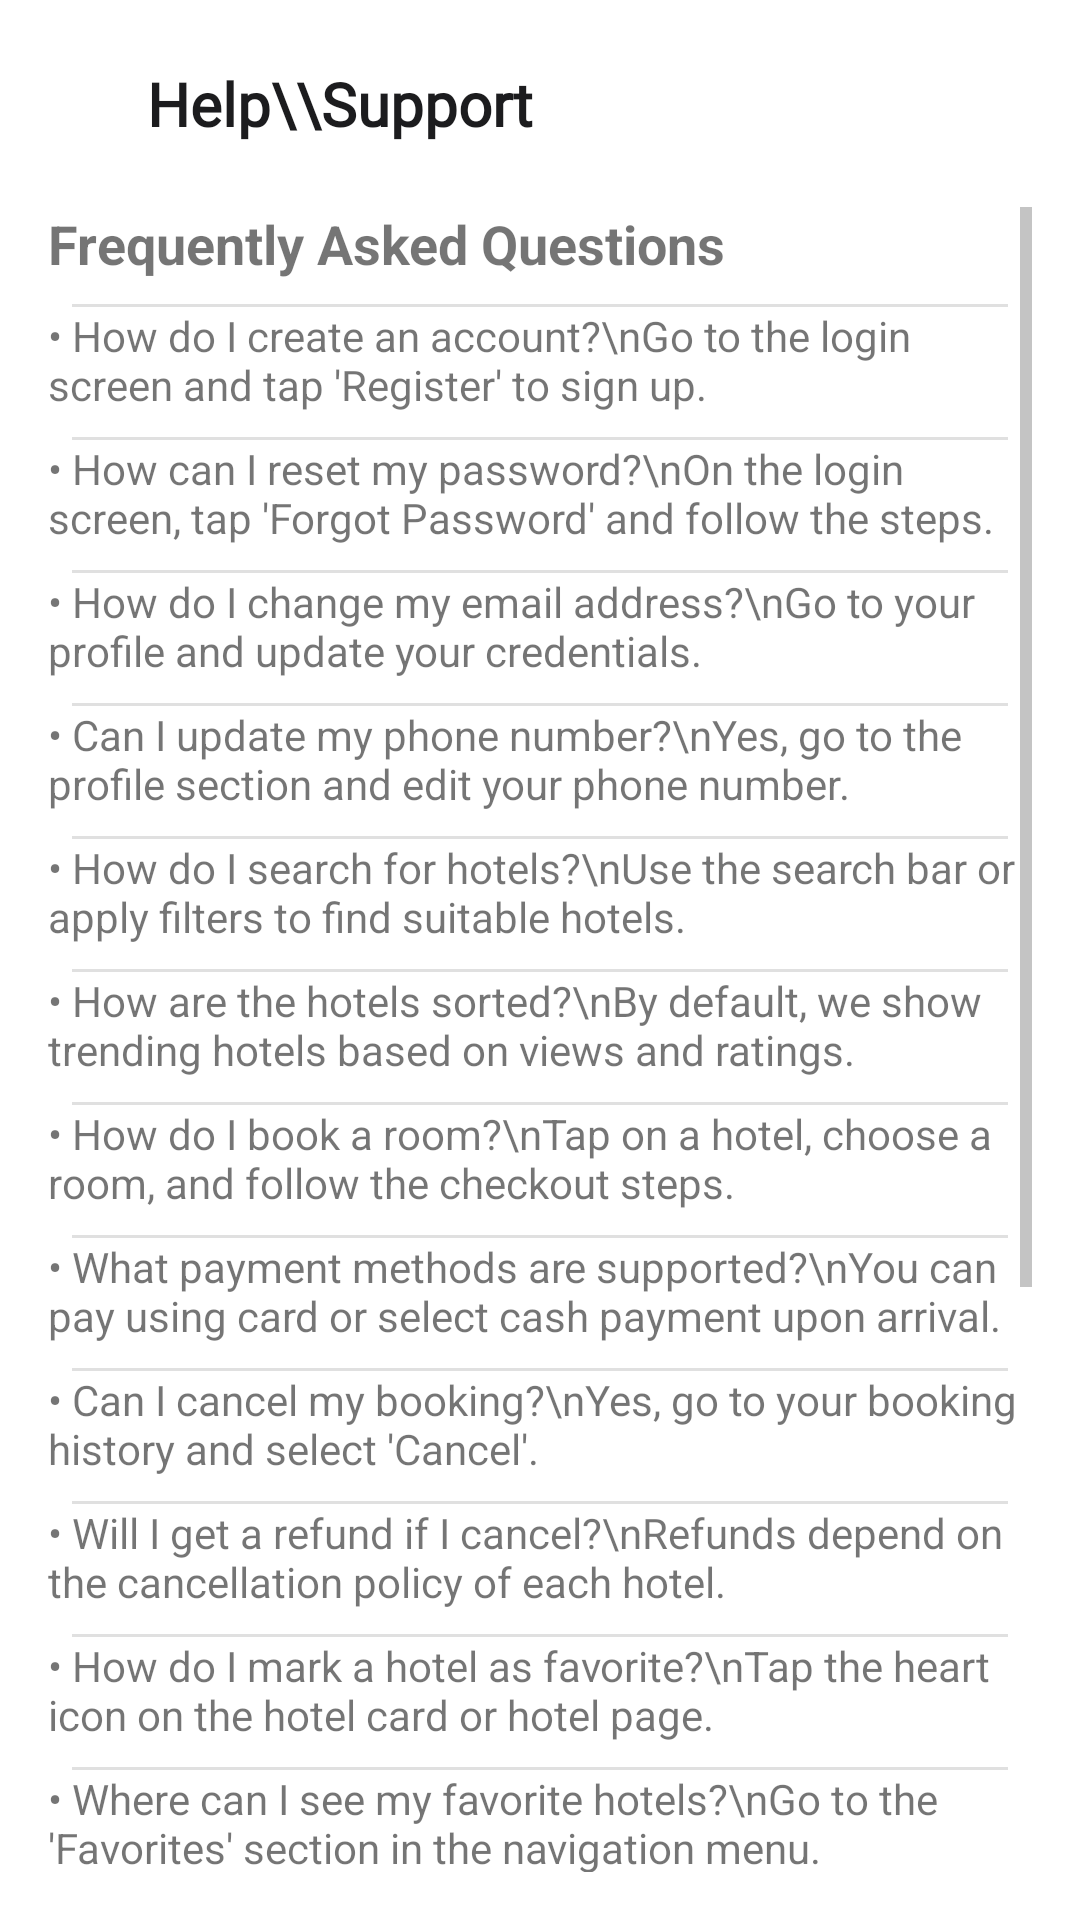

Layout XML and referenced resources for this Android screen:
<!-- AndroidManifest.xml: application theme Theme.HotelApp -->
<!-- res/layout/activity_help.xml -->
<?xml version="1.0" encoding="utf-8"?>
<androidx.constraintlayout.widget.ConstraintLayout
    xmlns:android="http://schemas.android.com/apk/res/android"
    xmlns:app="http://schemas.android.com/apk/res-auto"
    android:layout_width="match_parent"
    android:layout_height="match_parent"
    android:background="?android:attr/windowBackground"
    android:padding="16dp">

    <ImageView
        android:id="@+id/back_button"
        android:layout_width="25dp"
        android:layout_height="37dp"
        android:contentDescription="Back"
        android:src="@drawable/ic_back"
        app:layout_constraintStart_toStartOf="parent"
        app:layout_constraintTop_toTopOf="parent"
        app:tint="?attr/colorOnPrimary" />

    <TextView
        android:id="@+id/help_title"
        android:layout_width="wrap_content"
        android:layout_height="wrap_content"
        android:text="Help\\Support"
        android:textSize="20sp"
        android:textStyle="bold"
        android:textColor="?attr/colorOnPrimary"
        android:fontFamily="@font/roboto_medium"
        app:layout_constraintTop_toTopOf="parent"
        app:layout_constraintStart_toEndOf="@id/back_button"
        app:layout_constraintBottom_toBottomOf="@id/back_button"
        android:layout_marginStart="8dp"/>

    
    <ScrollView
        android:id="@+id/help_scroll"
        android:layout_width="0dp"
        android:layout_height="0dp"
        app:layout_constraintTop_toBottomOf="@id/back_button"
        app:layout_constraintBottom_toBottomOf="parent"
        app:layout_constraintStart_toStartOf="parent"
        app:layout_constraintEnd_toEndOf="parent"
        android:layout_marginTop="16dp">

        <LinearLayout
            android:layout_width="match_parent"
            android:layout_height="wrap_content"
            android:orientation="vertical"
            android:divider="?android:attr/listDivider"
            android:showDividers="middle"
            android:dividerPadding="8dp">

            <TextView
                android:text="Frequently Asked Questions"
                android:textStyle="bold"
                android:textSize="18sp"
                android:layout_marginBottom="8dp"
                android:layout_width="wrap_content"
                android:layout_height="wrap_content" />

            <TextView
                android:text="• How do I create an account?\nGo to the login screen and tap 'Register' to sign up."
                android:layout_marginBottom="8dp"
                android:layout_width="wrap_content"
                android:layout_height="wrap_content" />

            <TextView
                android:text="• How can I reset my password?\nOn the login screen, tap 'Forgot Password' and follow the steps."
                android:layout_marginBottom="8dp"
                android:layout_width="wrap_content"
                android:layout_height="wrap_content" />

            <TextView
                android:text="• How do I change my email address?\nGo to your profile and update your credentials."
                android:layout_marginBottom="8dp"
                android:layout_width="wrap_content"
                android:layout_height="wrap_content" />

            <TextView
                android:text="• Can I update my phone number?\nYes, go to the profile section and edit your phone number."
                android:layout_marginBottom="8dp"
                android:layout_width="wrap_content"
                android:layout_height="wrap_content" />

            <TextView
                android:text="• How do I search for hotels?\nUse the search bar or apply filters to find suitable hotels."
                android:layout_marginBottom="8dp"
                android:layout_width="wrap_content"
                android:layout_height="wrap_content" />

            <TextView
                android:text="• How are the hotels sorted?\nBy default, we show trending hotels based on views and ratings."
                android:layout_marginBottom="8dp"
                android:layout_width="wrap_content"
                android:layout_height="wrap_content" />

            <TextView
                android:text="• How do I book a room?\nTap on a hotel, choose a room, and follow the checkout steps."
                android:layout_marginBottom="8dp"
                android:layout_width="wrap_content"
                android:layout_height="wrap_content" />

            <TextView
                android:text="• What payment methods are supported?\nYou can pay using card or select cash payment upon arrival."
                android:layout_marginBottom="8dp"
                android:layout_width="wrap_content"
                android:layout_height="wrap_content" />

            <TextView
                android:text="• Can I cancel my booking?\nYes, go to your booking history and select 'Cancel'."
                android:layout_marginBottom="8dp"
                android:layout_width="wrap_content"
                android:layout_height="wrap_content" />

            <TextView
                android:text="• Will I get a refund if I cancel?\nRefunds depend on the cancellation policy of each hotel."
                android:layout_marginBottom="8dp"
                android:layout_width="wrap_content"
                android:layout_height="wrap_content" />

            <TextView
                android:text="• How do I mark a hotel as favorite?\nTap the heart icon on the hotel card or hotel page."
                android:layout_marginBottom="8dp"
                android:layout_width="wrap_content"
                android:layout_height="wrap_content" />

            <TextView
                android:text="• Where can I see my favorite hotels?\nGo to the 'Favorites' section in the navigation menu."
                android:layout_marginBottom="8dp"
                android:layout_width="wrap_content"
                android:layout_height="wrap_content" />

            <TextView
                android:text="• Can I leave a review?\nYes, you can rate a hotel after your stay from the booking history."
                android:layout_marginBottom="8dp"
                android:layout_width="wrap_content"
                android:layout_height="wrap_content" />

            <TextView
                android:text="• What if I face issues during check-in?\nPlease contact our support team immediately."
                android:layout_marginBottom="8dp"
                android:layout_width="wrap_content"
                android:layout_height="wrap_content" />

            <TextView
                android:text="• How can I contact support?\nUse the 'Contact Support' button below or email us directly."
                android:layout_marginBottom="24dp"
                android:layout_width="wrap_content"
                android:layout_height="wrap_content" />


            <Button
                android:id="@+id/contact_support_button"
                android:layout_width="match_parent"
                android:layout_height="wrap_content"
                android:text="Contact Support"
                android:drawableStart="@drawable/ic_email"
                android:padding="12dp" />

            <TextView
                android:text="Contact Info"
                android:textStyle="bold"
                android:textSize="18sp"
                android:layout_marginTop="24dp"
                android:layout_width="wrap_content"
                android:layout_height="wrap_content" />

            <TextView
                android:text="Email: support@hotelapp.com\nPhone: +1 123 456 7890\nAddress: 123 Main St, LA"
                android:layout_marginTop="8dp"
                android:layout_width="wrap_content"
                android:layout_height="wrap_content" />
        </LinearLayout>
    </ScrollView>
</androidx.constraintlayout.widget.ConstraintLayout>
<!-- resources referenced by this layout -->
<resources>
  <style name="Theme.HotelApp" parent="Theme.MaterialComponents.Light.NoActionBar">
          
          <item name="colorPrimary">@color/colorPrimary</item>
          <item name="colorPrimaryVariant">@color/colorSecondary</item>
          <item name="colorSecondary">@color/colorSecondary</item>
          <item name="colorOnPrimary">@color/colorOnPrimary</item>
          <item name="colorOnSecondary">@color/colorOnSecondary</item>
  
          
          <item name="android:textColorPrimary">?attr/colorOnPrimary</item>
          <item name="android:textColorSecondary">?attr/colorOnSecondary</item>
  
          
          <item name="colorControlNormal">@color/colorOnSecondary</item>
          <item name="colorControlActivated">@color/colorSecondary</item>
  
          
          <item name="android:windowBackground">@color/colorSurface</item>
          <item name="colorSurface">@color/colorSurface</item>
          <item name="colorError">#B00020</item>
          <item name="colorOnError">#FFFFFF</item>
  
          
          <item name="colorAccent">@color/colorSecondary</item>
  
          
          <item name="materialAlertDialogTheme">@style/MyDialogTheme</item>
      </style>
  <color name="colorPrimary">#FDFCFB</color>
  <color name="colorSecondary">#D4D8F0</color>
  <color name="colorOnPrimary">#1C1C1E</color>
  <color name="colorOnSecondary">#8E8E8E</color>
  <color name="colorSurface">#FFFFFF</color>
  <style name="MyDialogTheme" parent="ThemeOverlay.MaterialComponents.MaterialAlertDialog">
          <item name="shapeAppearanceOverlay">@style/DialogCornerStyle</item>
          <item name="buttonBarPositiveButtonStyle">@style/CustomDialogButton</item>
          <item name="buttonBarNegativeButtonStyle">@style/CustomDialogButton</item>
          <item name="buttonBarNeutralButtonStyle">@style/CustomDialogButton</item>
      </style>
  <style name="DialogCornerStyle" parent="ShapeAppearance.MaterialComponents.MediumComponent">
          <item name="cornerSize">24dp</item>
      </style>
  <style name="CustomDialogButton" parent="Widget.MaterialComponents.Button.TextButton.Dialog">
          <item name="android:textColor">@color/colorOnPrimary</item>
          <item name="android:textAllCaps">false</item>
      </style>
</resources>
